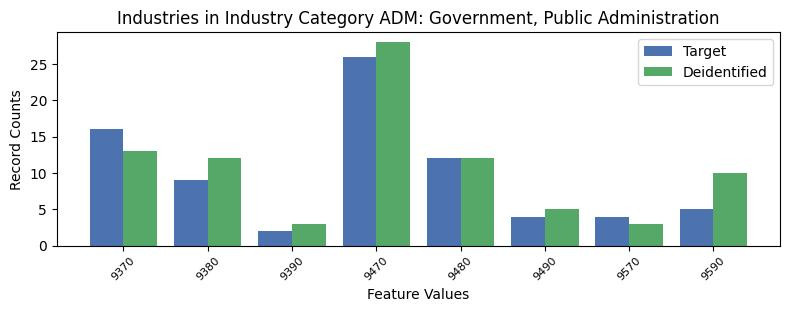

The file beside this chart, header and first rows:
, INDP, count_target, count_deidentified
3, 9370, 16, 13
1, 9380, 9, 12
6, 9390, 2, 3
0, 9470, 26, 28
4, 9480, 12, 12
7, 9490, 4, 5
5, 9570, 4, 3
2, 9590, 5, 10
